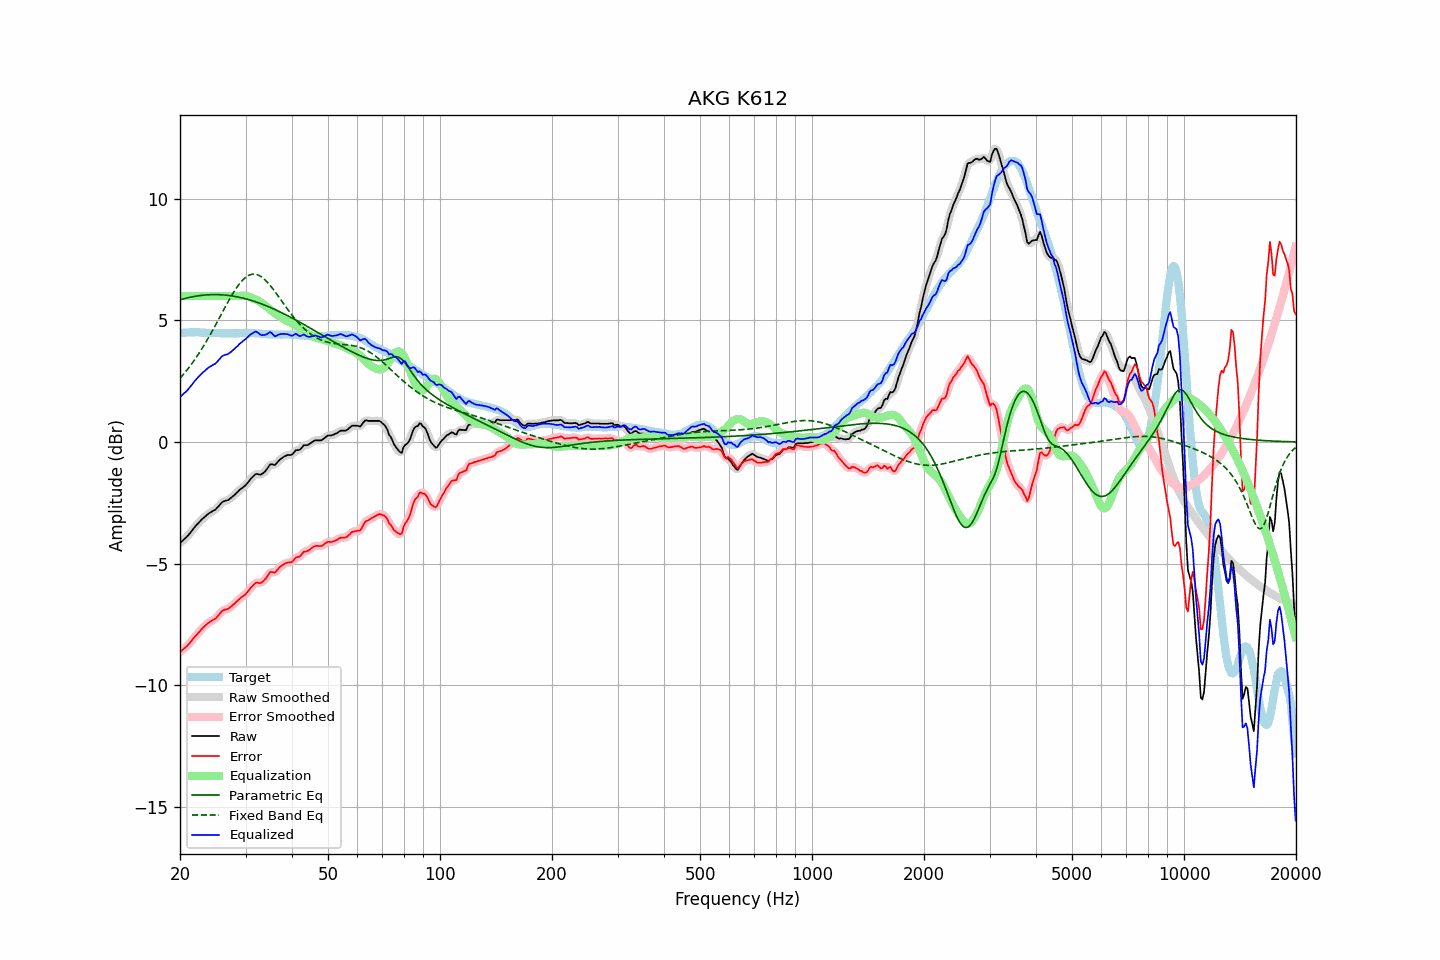

Values plotted in this chart, from the file beside it:
frequency, raw, error, smoothed, error_smoothed, equalization, parametric_eq, fixed_band_eq, equalized_raw, equalized_smoothed, target
20.00, -4.15, -8.62, -4.15, -8.62, 6.00, 5.84, 2.62, 1.85, 1.85, 4.47
20.20, -4.09, -8.57, -4.09, -8.57, 6.00, 5.86, 2.69, 1.91, 1.91, 4.48
20.40, -4.03, -8.52, -4.04, -8.52, 6.00, 5.88, 2.77, 1.97, 1.96, 4.49
20.61, -3.97, -8.46, -3.97, -8.46, 6.00, 5.90, 2.85, 2.03, 2.03, 4.49
20.81, -3.91, -8.41, -3.91, -8.41, 6.00, 5.91, 2.93, 2.09, 2.09, 4.50
21.02, -3.84, -8.34, -3.84, -8.34, 6.00, 5.93, 3.01, 2.16, 2.16, 4.50
21.23, -3.76, -8.27, -3.76, -8.27, 6.00, 5.94, 3.10, 2.24, 2.24, 4.51
21.44, -3.68, -8.19, -3.68, -8.19, 6.00, 5.96, 3.19, 2.32, 2.32, 4.51
21.66, -3.59, -8.10, -3.59, -8.10, 6.00, 5.97, 3.28, 2.41, 2.41, 4.51
21.87, -3.51, -8.02, -3.51, -8.02, 6.00, 5.98, 3.37, 2.49, 2.49, 4.51
22.09, -3.43, -7.95, -3.43, -7.95, 6.00, 5.99, 3.47, 2.57, 2.57, 4.52
22.31, -3.36, -7.88, -3.36, -7.87, 6.00, 6.01, 3.56, 2.64, 2.64, 4.52
22.54, -3.29, -7.80, -3.29, -7.80, 6.00, 6.01, 3.66, 2.71, 2.71, 4.51
22.76, -3.22, -7.72, -3.22, -7.72, 6.00, 6.02, 3.77, 2.78, 2.78, 4.50
22.99, -3.15, -7.65, -3.16, -7.65, 6.00, 6.03, 3.87, 2.85, 2.84, 4.50
23.22, -3.10, -7.60, -3.10, -7.59, 6.00, 6.04, 3.98, 2.90, 2.90, 4.50
23.45, -3.04, -7.53, -3.04, -7.53, 6.00, 6.04, 4.09, 2.96, 2.96, 4.48
23.69, -2.98, -7.47, -2.98, -7.47, 6.00, 6.05, 4.20, 3.02, 3.02, 4.48
23.92, -2.93, -7.41, -2.93, -7.42, 6.00, 6.05, 4.32, 3.07, 3.07, 4.48
24.16, -2.89, -7.37, -2.89, -7.37, 6.00, 6.05, 4.43, 3.11, 3.11, 4.48
24.40, -2.85, -7.33, -2.85, -7.34, 6.00, 6.06, 4.55, 3.15, 3.15, 4.48
24.65, -2.81, -7.29, -2.82, -7.30, 6.00, 6.06, 4.67, 3.19, 3.18, 4.48
24.89, -2.78, -7.26, -2.77, -7.25, 6.00, 6.06, 4.79, 3.22, 3.23, 4.48
25.14, -2.71, -7.19, -2.71, -7.19, 6.00, 6.06, 4.92, 3.29, 3.29, 4.48
25.39, -2.64, -7.11, -2.64, -7.11, 6.00, 6.05, 5.04, 3.36, 3.36, 4.47
25.65, -2.56, -7.03, -2.56, -7.03, 6.00, 6.05, 5.16, 3.44, 3.44, 4.47
25.91, -2.48, -6.95, -2.49, -6.96, 6.00, 6.05, 5.29, 3.52, 3.51, 4.47
26.16, -2.44, -6.91, -2.45, -6.92, 6.00, 6.04, 5.41, 3.56, 3.55, 4.47
26.43, -2.42, -6.89, -2.42, -6.89, 6.00, 6.04, 5.53, 3.58, 3.58, 4.47
26.69, -2.40, -6.87, -2.40, -6.87, 6.00, 6.03, 5.65, 3.60, 3.60, 4.47
26.96, -2.38, -6.85, -2.37, -6.84, 6.00, 6.02, 5.77, 3.62, 3.63, 4.47
27.23, -2.33, -6.80, -2.33, -6.80, 6.00, 6.02, 5.89, 3.67, 3.67, 4.47
27.50, -2.28, -6.75, -2.28, -6.75, 6.00, 6.01, 6.01, 3.72, 3.72, 4.47
27.77, -2.22, -6.69, -2.22, -6.69, 6.00, 6.00, 6.12, 3.78, 3.78, 4.47
28.05, -2.17, -6.64, -2.17, -6.63, 6.00, 5.98, 6.22, 3.83, 3.83, 4.46
28.33, -2.10, -6.57, -2.10, -6.57, 6.00, 5.97, 6.32, 3.90, 3.90, 4.46
28.62, -2.04, -6.51, -2.04, -6.51, 6.00, 5.96, 6.42, 3.96, 3.96, 4.46
28.90, -1.97, -6.44, -1.98, -6.44, 6.00, 5.95, 6.50, 4.03, 4.02, 4.47
29.19, -1.92, -6.39, -1.92, -6.39, 6.01, 5.93, 6.58, 4.08, 4.08, 4.47
29.48, -1.87, -6.34, -1.87, -6.35, 6.01, 5.92, 6.66, 4.14, 4.14, 4.47
29.78, -1.82, -6.30, -1.82, -6.30, 6.01, 5.90, 6.72, 4.19, 4.19, 4.48
30.08, -1.76, -6.24, -1.76, -6.24, 6.00, 5.88, 6.78, 4.24, 4.25, 4.48
30.38, -1.68, -6.16, -1.68, -6.16, 5.99, 5.86, 6.82, 4.31, 4.31, 4.48
30.68, -1.60, -6.08, -1.60, -6.08, 5.97, 5.85, 6.85, 4.36, 4.37, 4.48
30.99, -1.51, -5.99, -1.52, -6.00, 5.94, 5.83, 6.88, 4.43, 4.42, 4.47
31.30, -1.45, -5.93, -1.44, -5.92, 5.91, 5.81, 6.89, 4.46, 4.47, 4.47
31.61, -1.38, -5.85, -1.38, -5.85, 5.89, 5.78, 6.90, 4.51, 4.51, 4.47
31.93, -1.32, -5.79, -1.34, -5.80, 5.86, 5.76, 6.89, 4.54, 4.52, 4.47
32.24, -1.31, -5.77, -1.32, -5.79, 5.83, 5.74, 6.87, 4.52, 4.51, 4.46
32.57, -1.33, -5.79, -1.33, -5.78, 5.79, 5.72, 6.85, 4.46, 4.47, 4.46
32.89, -1.34, -5.80, -1.33, -5.78, 5.75, 5.69, 6.81, 4.41, 4.42, 4.46
33.22, -1.31, -5.76, -1.31, -5.76, 5.70, 5.67, 6.77, 4.39, 4.39, 4.45
33.55, -1.26, -5.70, -1.27, -5.71, 5.66, 5.64, 6.72, 4.39, 4.39, 4.44
33.89, -1.20, -5.63, -1.20, -5.63, 5.60, 5.62, 6.66, 4.40, 4.41, 4.43
34.23, -1.12, -5.55, -1.11, -5.54, 5.55, 5.59, 6.59, 4.43, 4.44, 4.43
34.57, -1.02, -5.45, -1.02, -5.45, 5.50, 5.56, 6.52, 4.48, 4.48, 4.43
34.92, -0.92, -5.35, -0.95, -5.38, 5.44, 5.53, 6.44, 4.52, 4.49, 4.43
35.27, -0.91, -5.34, -0.92, -5.35, 5.39, 5.51, 6.36, 4.48, 4.46, 4.42
35.62, -0.93, -5.35, -0.93, -5.35, 5.34, 5.48, 6.27, 4.41, 4.41, 4.42
35.97, -0.95, -5.37, -0.92, -5.34, 5.29, 5.45, 6.19, 4.34, 4.37, 4.42
... 635 more rows
